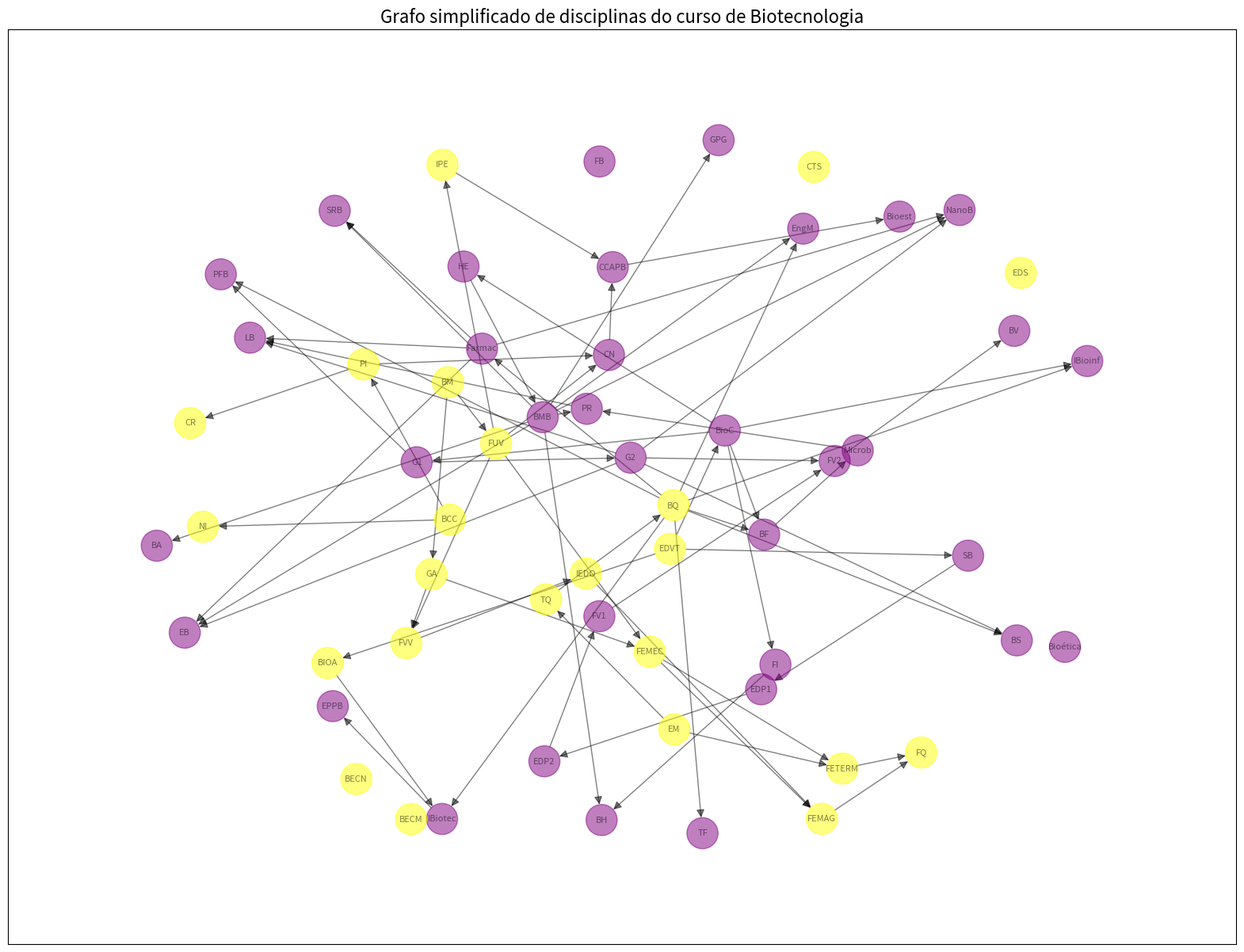

The script that saved this image: (Note: this script raises an exception after producing the figure.)
#Grafo de Biotecnologia

import networkx as nx
import matplotlib.pyplot as plt

G = nx.DiGraph()

G.add_edges_from([
    #BC&T
    ("BM","FUV"),
    ("FUV","FVV"),
    ("FUV","FEMEC"),
    ("BM","GA"),
    ("GA","FVV"),
    ("FVV","IEDO"),
    ("GA","FEMEC"),
    ("EM","TQ"),
    ("TQ","BQ"),
    ("EM","FETERM"),
    ("FEMEC", "FETERM"),
    ("BCC","NI"),
    ("PI","CR"),
    ("IEDO","FEMAG"),
    ("FEMEC","FEMAG"),
    ("FETERM","FQ"),
    ("FEMAG","FQ"),
    ("FUV", "IPE"),
    ("BCC", "PI"),


    #Matérias q saem de BQ
    ("BQ","IBioinf"),
    ("BQ","IBiotec"),
    ("BQ","BS"),
    ("BQ","BF"),
    ("BQ","PFB"),
    ("BQ","Farmac"),
    ("BQ","EngM"),
    ("BQ","TF"),

    #Matérias q saem de BMB
    ("BMB","EngM"),
    ("BMB","NanoB"),
    ("BMB","GPG"),
    ("BMB","EB"),
    ("BMB","BA"),
    ("BMB","BH"),
    ("BMB","PR"),
    ("PR","LB"),
    ("BMB","SRB"),
    ("HE","BMB"),

    #Matérias q saem de Farmac
    ("Farmac","SRB"),
    ("Farmac","NanoB"),
    ("Farmac","EB"),
    ("Farmac","LB"),

    #Matérias que saem de PI
    ("PI", "CN"),
    ("FUV", "CN"),
    ("CN", "CCAPB"),
    ("IPE", "CCAPB"),
    ("CCAPB","Bioest"),

    #Matérias que saem de BioC
    ("BioC", "BF"),
    ("BioC", "HE"),
    ("BioC", "G1"),
    ("BioC", "IBioinf"),
    ("BioC", "FI"),

    ("G1", "G2"),
    ("G1", "PFB"),

    ("G2", "BS"),
    ("G2", "FV2"),
    ("FV2", "BV"),
    ("G2", "LB"),
    ("G2", "EB"),
    ("G2", "NanoB"),

    ("BF", "Microb"),
    ("Microb", "PR"),

    ("FI", "BH"),

    #Matérias q saem de EDVT

    ("EDVT", "SB"),
    ("SB", "EDP1"),
    ("EDP1", "EDP2"),
    ("EDP2", "FV1"),
    ("FV1", "FV2"),
    ("EDVT", "BIOA"),
    ("EDVT", "BioC"),

    ("BIOA", "IBiotec"),
    ("IBiotec", "EPPB"),




])

#Vértices sem ligação
G.add_node("Bioética")
G.add_node("FB")
G.add_node("BECM")
G.add_node("BECN")
G.add_node("EDS")
G.add_node("CTS")

nos_bct = ["BM","FUV","FVV","FEMEC","GA","IEDO","EM","TQ","BQ","FETERM","BCC","NI","PI","CR","FEMAG","FQ","IPE","BECN","BECM","CTS","EDS","BIOA","EDVT"]
cor_dos_nos = []

for nodo in G.nodes():
    if nodo in nos_bct:
        cor_dos_nos.append("yellow")
    else:
        cor_dos_nos.append("purple")

# Plotar o novo grafo
plt.figure(figsize=(20, 15))

# Usar um layout que espalha melhor os nós
pos = nx.spring_layout(G, k=0.5, seed=42)

nx.draw_networkx(
    G,
    pos,
    with_labels=True,
    node_color=cor_dos_nos,
    node_size=800,
    font_size=8,
    arrows=True,
    arrowsize=15,
    edge_color='black',
    alpha=0.5
)

plt.title("Grafo simplificado de disciplinas do curso de Biotecnologia", fontsize=16)
plt.margins(0.1)
plt.savefig("Imagens/grafo_biotecnologia_simplificado.png", dpi=300, bbox_inches='tight')
plt.show()
